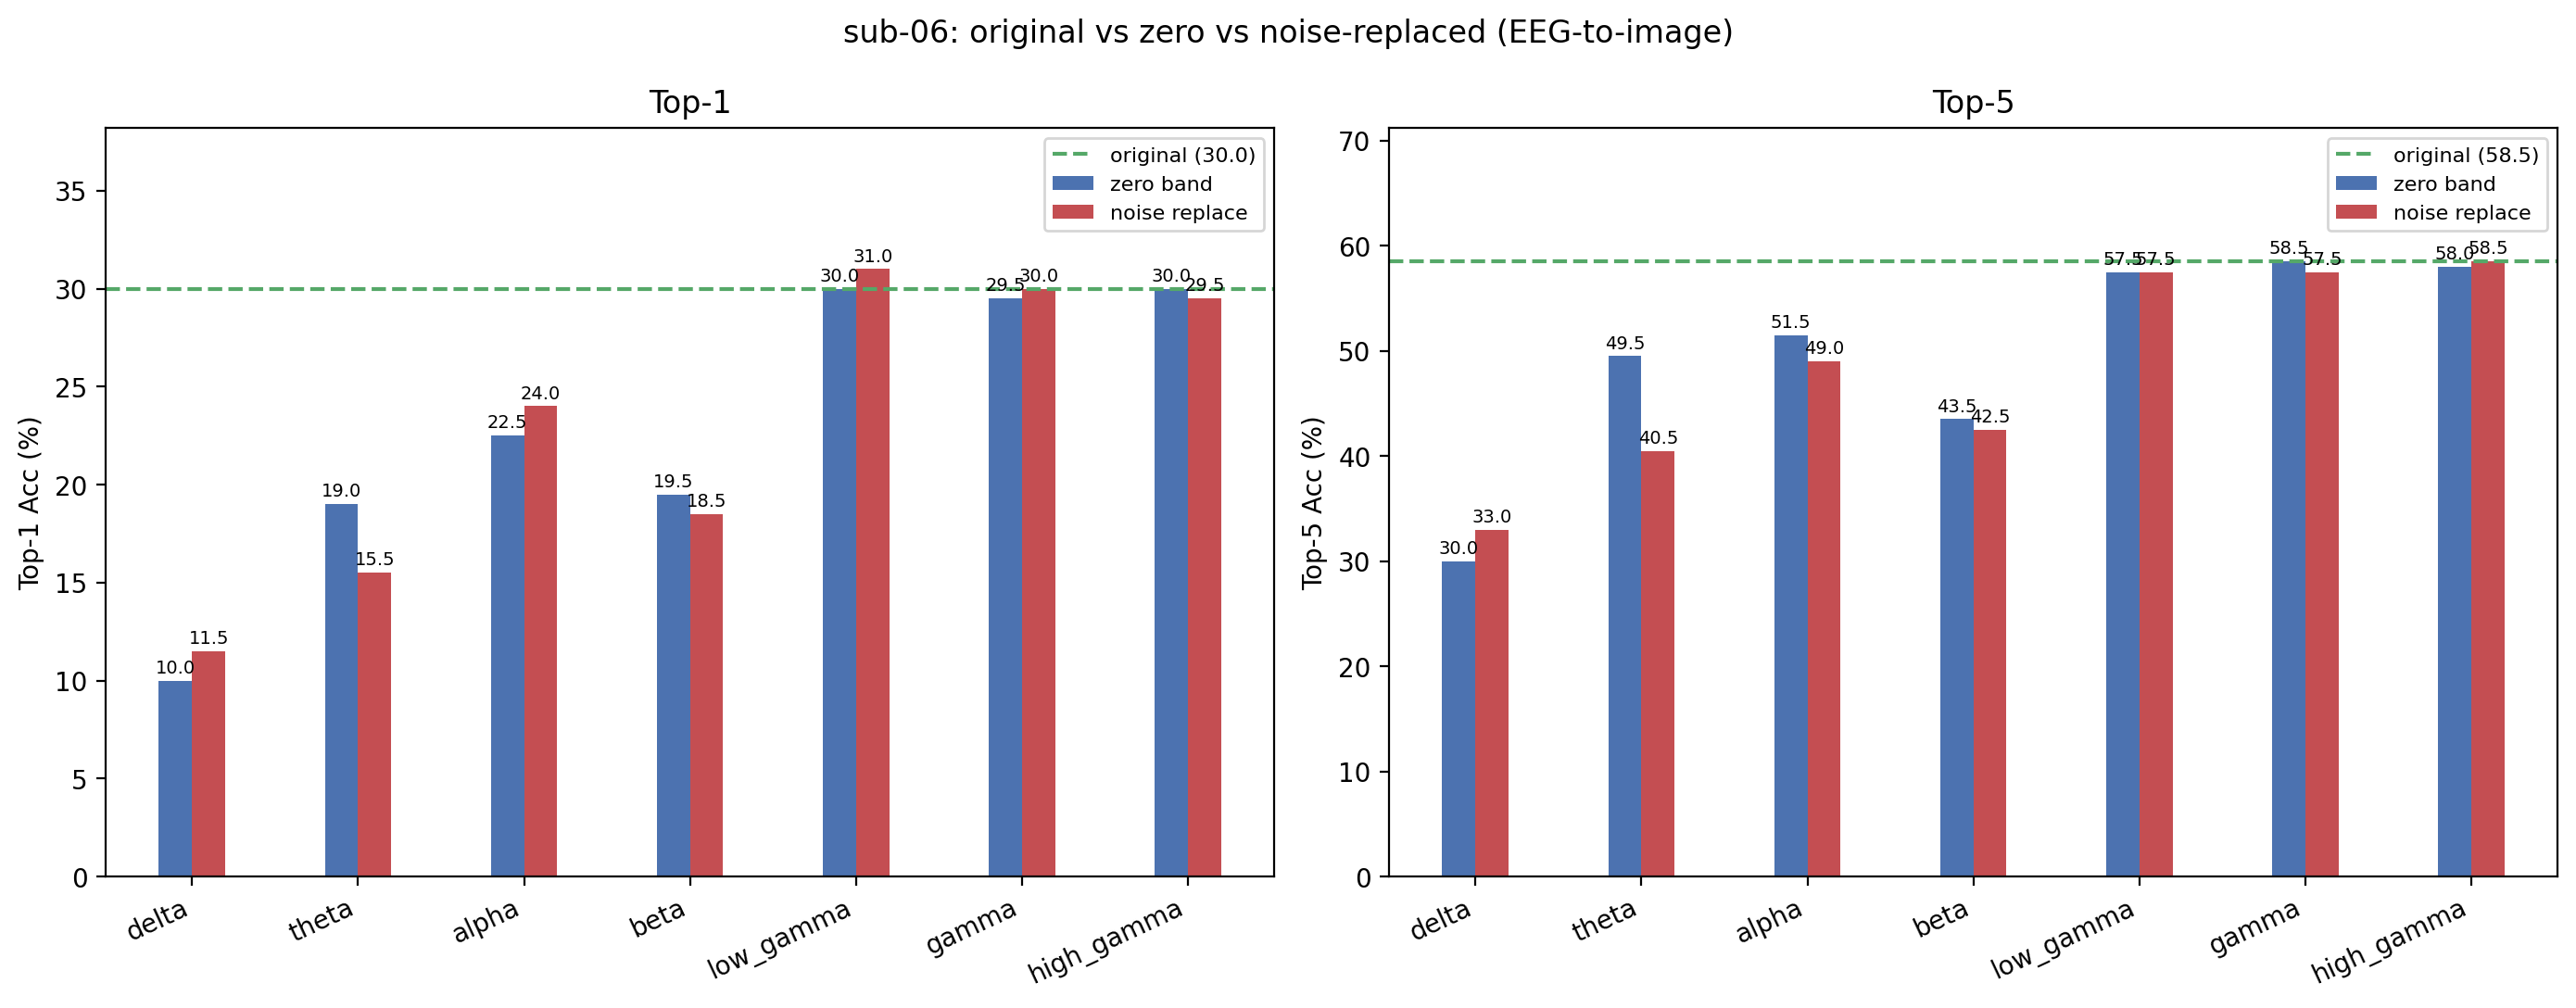

The data file committed next to this chart (first rows):
condition, band, top1, top5, n, delta_top1, delta_top5
original, , 30, 58.5, 200, +0.0000, +0.0000
zero_delta, delta, 10, 30, 200, -20, -28.5
noise_delta, delta, 11.5, 33, 200, -18.5, -25.5
zero_theta, theta, 19, 49.5, 200, -11, -9
noise_theta, theta, 15.5, 40.5, 200, -14.5, -18
zero_alpha, alpha, 22.5, 51.5, 200, -7.5, -7
noise_alpha, alpha, 24, 49, 200, -6, -9.5
zero_beta, beta, 19.5, 43.5, 200, -10.5, -15
noise_beta, beta, 18.5, 42.5, 200, -11.5, -16
zero_low_gamma, low_gamma, 30, 57.5, 200, +0.0000, -1
noise_low_gamma, low_gamma, 31, 57.5, 200, 1, -1
zero_gamma, gamma, 29.5, 58.5, 200, -0.5000, +0.0000
noise_gamma, gamma, 30, 57.5, 200, +0.0000, -1
zero_high_gamma, high_gamma, 30, 58, 200, +0.0000, -0.5000
noise_high_gamma, high_gamma, 29.5, 58.5, 200, -0.5000, +0.0000
